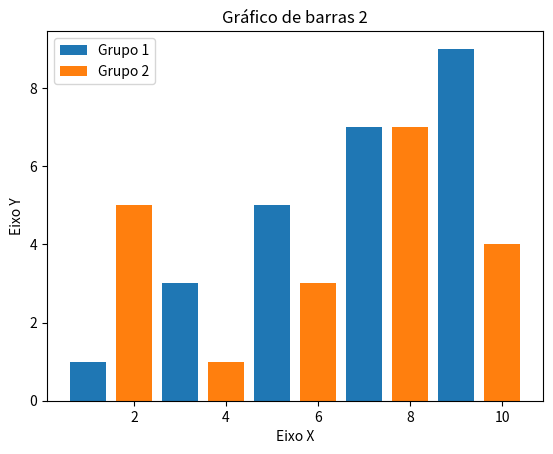

Generate this figure with matplotlib:
import matplotlib.pyplot as plt

x1 = [1, 3, 5, 7, 9]
y1 = [2, 3, 7, 1, 0]

x2 = [2, 4, 6, 8, 10]
y2 = [5, 1, 3, 7, 4]

titulo = "Gráfico de barras 2"
eixox = "Eixo X"
eixoy = "Eixo Y"

# Titulo
plt.title(titulo)

# Legendas
plt.xlabel(eixox)
plt.ylabel(eixoy)

# Definir o tipo de gráfico
plt.bar(x1, x1, label="Grupo 1")
plt.bar(x2, y2, label="Grupo 2")
plt.legend()
plt.show()